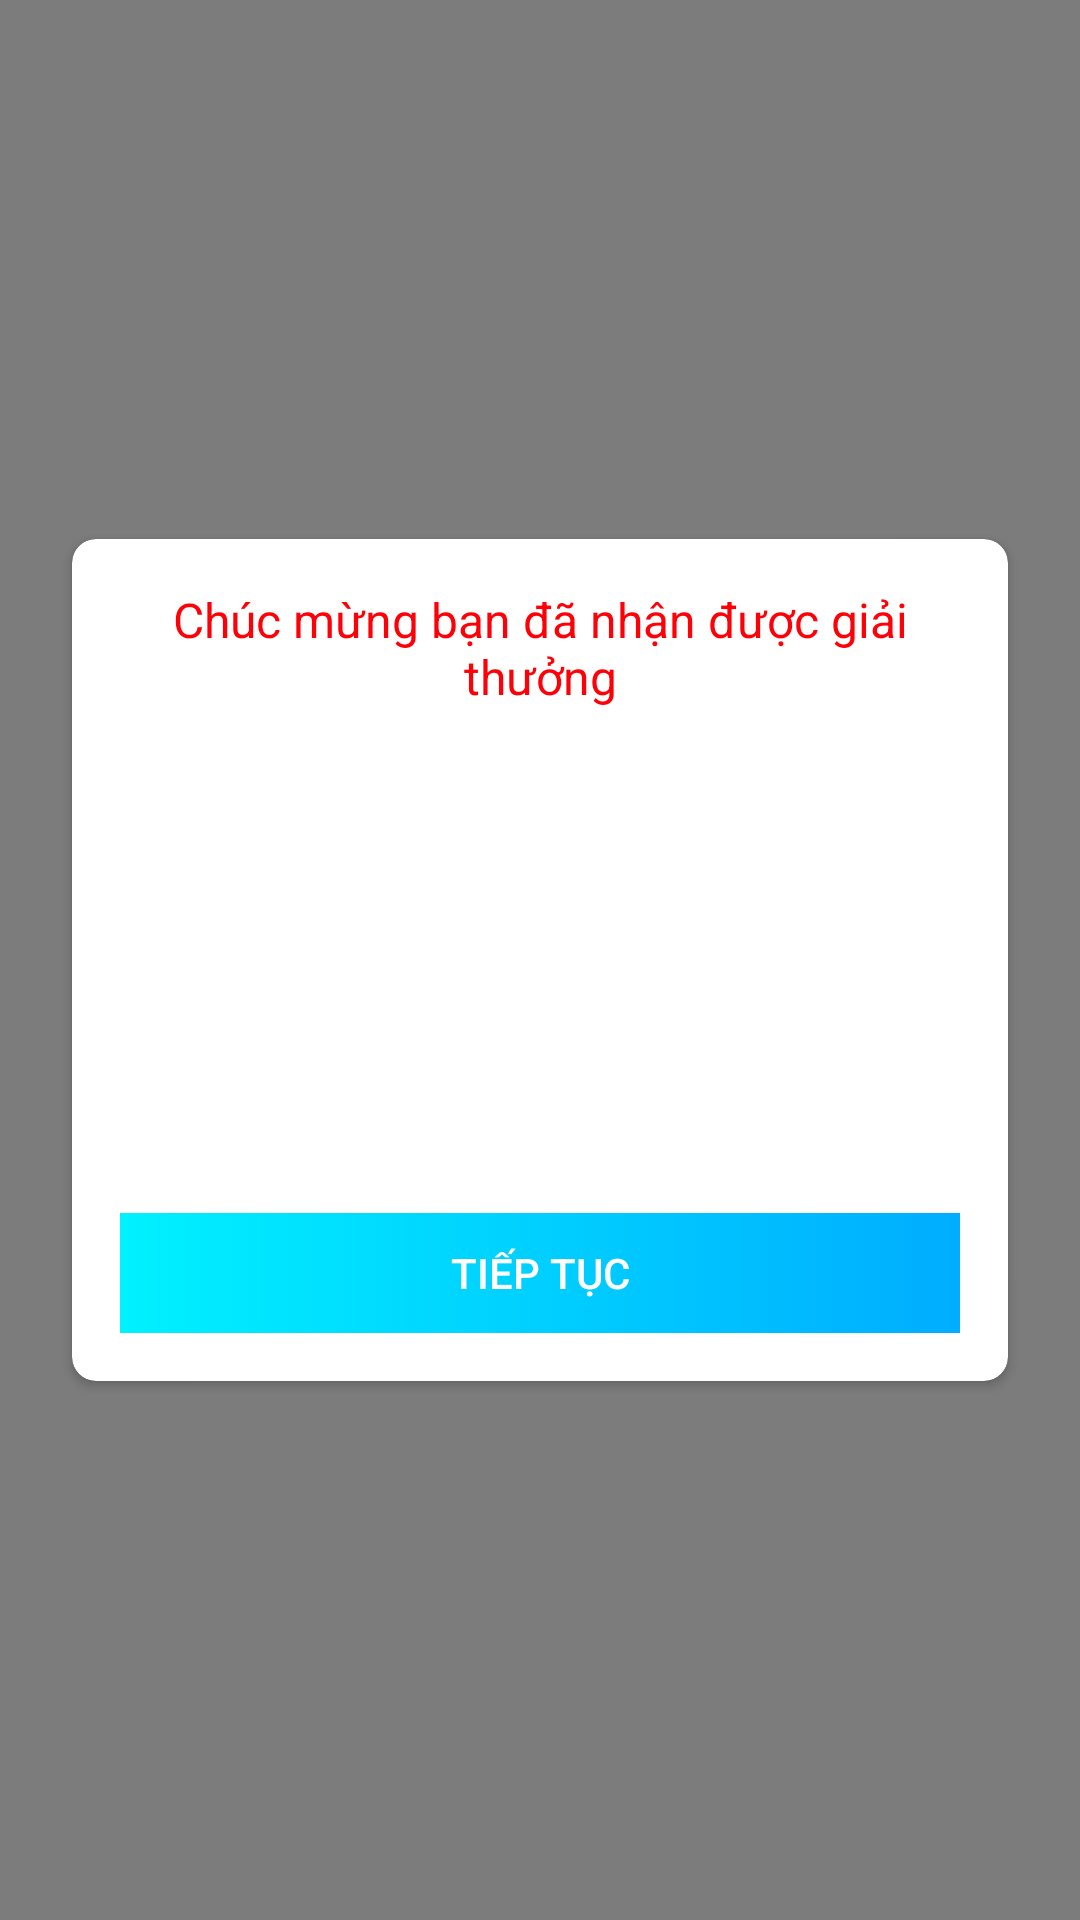

Here is an Android app screen rendered from its layout file. Give the layout XML and the strings, colors and styles it references.
<!-- AndroidManifest.xml: application theme AppTheme -->
<!-- res/layout/dialog_gift.xml -->
<?xml version="1.0" encoding="utf-8"?>
<LinearLayout xmlns:android="http://schemas.android.com/apk/res/android"
    xmlns:app="http://schemas.android.com/apk/res-auto"
    android:layout_width="match_parent"
    android:layout_height="match_parent"
    android:gravity="center"
    android:background="#80000000"
    android:orientation="vertical">
    <android.support.v7.widget.CardView
        android:layout_width="match_parent"
        android:layout_height="wrap_content"
        app:cardBackgroundColor="@color/white"
        android:layout_gravity="center"
        android:layout_marginLeft="@dimen/distance_24dp"
        android:layout_marginRight="@dimen/distance_24dp"
        app:cardCornerRadius="@dimen/distance_8dp">
    <LinearLayout
        android:layout_width="match_parent"
        android:layout_height="wrap_content"
        android:padding="@dimen/distance_16dp"
        android:orientation="vertical">

        <TextView
            android:id="@+id/tv_title"
            android:layout_width="match_parent"
            android:layout_height="wrap_content"
            android:gravity="center"
            android:text="Chúc mừng bạn đã nhận được giải thưởng"
            android:textColor="@color/colorPrimary"
            android:textSize="@dimen/text_16sp" />

        <ImageView
            android:id="@+id/img_present"
            android:layout_width="150dp"
            android:layout_height="150dp"
            android:layout_gravity="center"
            android:layout_marginTop="10dp" />
        <LinearLayout
            android:layout_width="match_parent"
            android:layout_height="@dimen/size_40dp"
            android:layout_marginTop="@dimen/distance_8dp"
            android:orientation="horizontal">

            <Button
                android:id="@+id/btn_close"
                android:layout_width="match_parent"
                android:layout_height="match_parent"
                android:layout_gravity="center"
                android:background="@drawable/bg_button_dialog"
                android:text="Tiếp tục"
                android:textColor="@color/whiteThree" />
        </LinearLayout>

    </LinearLayout>
    </android.support.v7.widget.CardView>
</LinearLayout>
<!-- resources referenced by this layout -->
<resources>
  <color name="colorPrimary">@color/red</color>
  <color name="white">#ffffff</color>
  <color name="whiteThree">#ffffff</color>
  <dimen name="distance_16dp">16dp</dimen>
  <dimen name="distance_24dp">24dp</dimen>
  <dimen name="distance_8dp">8dp</dimen>
  <dimen name="size_40dp">40dp</dimen>
  <dimen name="text_16sp">16sp</dimen>
  <!-- drawable bg_button_dialog (drawable) -->
  <?xml version="1.0" encoding="utf-8"?>
  <selector
      xmlns:android="http://schemas.android.com/apk/res/android">
  
      <item android:state_pressed="true" >
          <shape>
  
              <gradient android:startColor="#01CCD8" android:endColor="#0280BB"/>
  
          </shape>
      </item>
  
      <item>
          <shape>
              <gradient android:startColor="#00F1FF" android:endColor="#00ADFF"/>
  
          </shape>
      </item>
  </selector>
  
  
      
      
  
  <style name="AppTheme" parent="Theme.AppCompat.Light.NoActionBar">
          
          <item name="colorPrimary">@color/colorPrimary</item>
          <item name="colorPrimaryDark">@color/colorPrimaryDark</item>
          <item name="android:statusBarColor">@color/colorPrimary</item>
          <item name="colorAccent">@color/colorAccent</item>
      </style>
  <color name="red">#ff0008</color>
  <color name="colorPrimaryDark">@color/lightNavy</color>
  <color name="colorAccent">#7CBFB7</color>
  <color name="lightNavy">#1551a2</color>
</resources>
